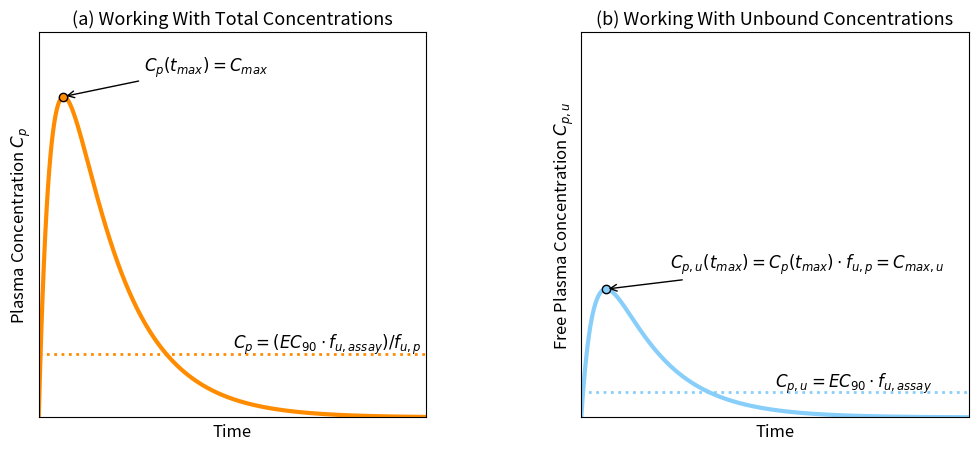

Here is the Python script that generated this plot:
import matplotlib.pyplot as plt
import numpy as np

# Simulate a plasma concentration-time curve (absorption + elimination)
time = np.linspace(0, 24, 300)
ka = 1.2
ke = 0.3
dose = 100
Vd = 1
Cp = dose * ka / (Vd * (ka - ke)) * (np.exp(-ke * time) - np.exp(-ka * time))

# Adjust fraction unbound to make free plasma concentration lower
fu_p = 0.4  # smaller unbound fraction
Cp_u = Cp * fu_p

# Compute Cmax and Tmax
Cmax_idx = np.argmax(Cp)
Tmax = time[Cmax_idx]
Cmax = Cp[Cmax_idx]
Cmax_u = Cp_u[Cmax_idx]

# Simulated EC90-related thresholds
EC90 = 10
fu_assay = 0.5
Cp_thresh = (EC90 * fu_assay) / fu_p
Cp_u_thresh = EC90 * fu_assay

# Plotting
fig, axes = plt.subplots(1, 2, figsize=(12, 5), sharex=True)
fig.subplots_adjust(wspace=0.4)

# --- Total concentration plot ---
ax1 = axes[0]
ax1.plot(time, Cp, color='darkorange', linewidth=3)
ax1.plot(Tmax, Cmax, 'o', color='black', markerfacecolor='darkorange')
ax1.annotate(r"$C_p(t_{max}) = C_{max}$", xy=(Tmax, Cmax), xytext=(Tmax+5, Cmax+5),
             arrowprops=dict(arrowstyle='->'), fontsize=12)

# Threshold line
ax1.axhline(Cp_thresh, color='darkorange', linestyle=':', linewidth=2)
ax1.text(12, Cp_thresh+1, r"$C_p = (EC_{90} \cdot f_{u,assay}) / f_{u,p}$", fontsize=12)

ax1.set_xlabel("Time", fontsize=12)
ax1.set_ylabel(r"Plasma Concentration $C_p$", fontsize=12)
ax1.set_title("(a) Working With Total Concentrations", style='italic', fontsize=13)
ax1.set_xlim(0, 24)
ax1.set_ylim(0, max(Cp)*1.2)
ax1.set_xticks([])
ax1.set_yticks([])

# --- Free concentration plot ---
ax2 = axes[1]
ax2.plot(time, Cp_u, color='lightskyblue', linewidth=3)
ax2.plot(Tmax, Cmax_u, 'o', color='black', markerfacecolor='lightskyblue')
ax2.annotate(r"$C_{p,u}(t_{max}) = C_p(t_{max}) \cdot f_{u,p} = C_{max,u}$",
             xy=(Tmax, Cmax_u), xytext=(Tmax+4, Cmax_u+4),
             arrowprops=dict(arrowstyle='->'), fontsize=12)

# Threshold line
ax2.axhline(Cp_u_thresh, color='lightskyblue', linestyle=':', linewidth=2)
ax2.text(12, Cp_u_thresh+0.8, r"$C_{p,u} = EC_{90} \cdot f_{u,assay}$", fontsize=12)

ax2.set_xlabel("Time", fontsize=12)
ax2.set_ylabel(r"Free Plasma Concentration $C_{p,u}$", fontsize=12)
ax2.set_title("(b) Working With Unbound Concentrations", style='italic', fontsize=13)
ax2.set_xlim(0, 24)
ax2.set_ylim(0, max(Cp)*1.2)
ax2.set_xticks([])
ax2.set_yticks([])

plt.show()
